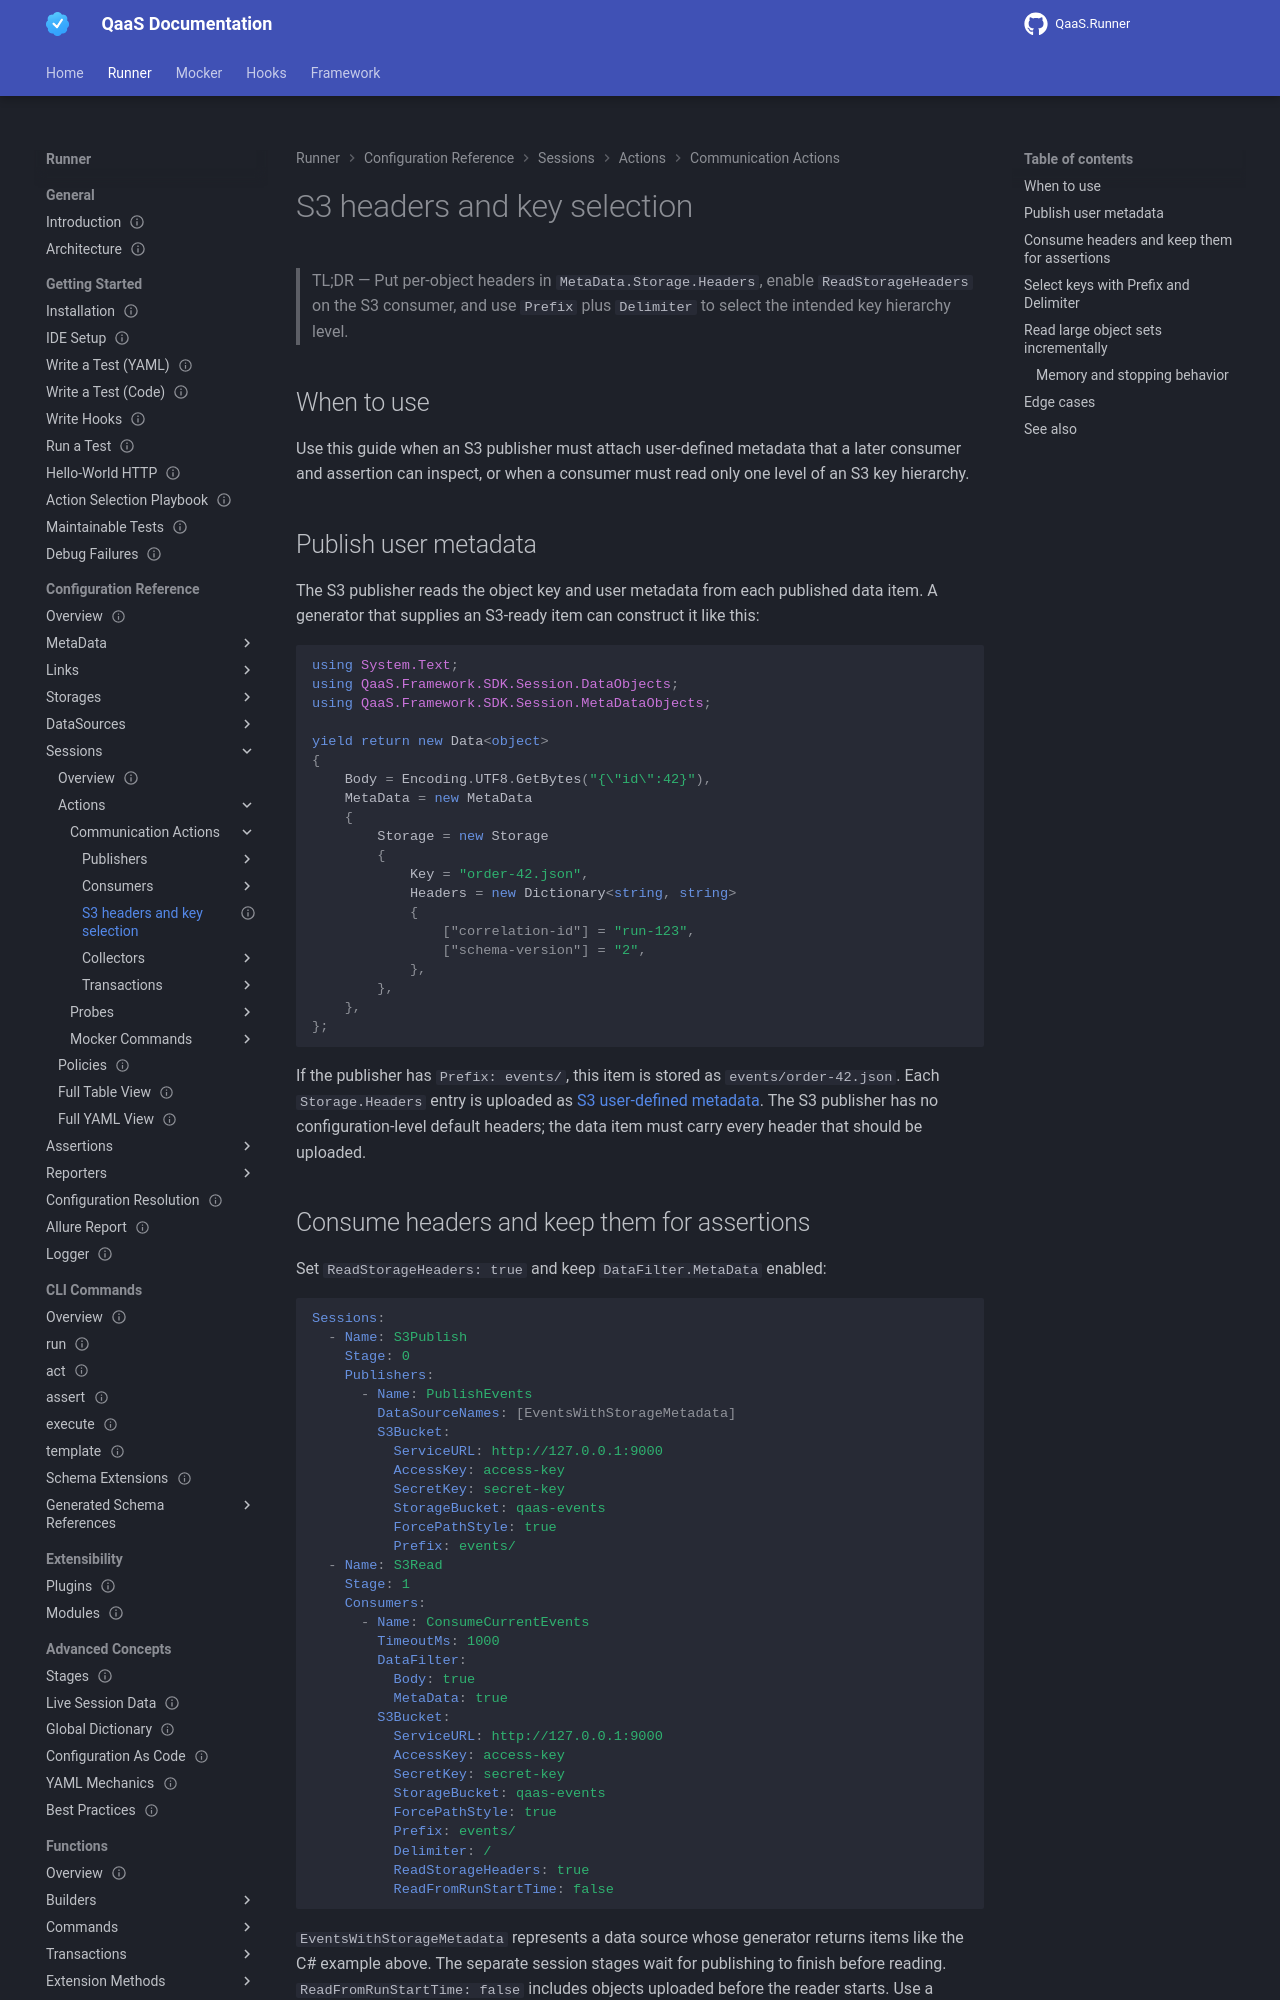

repository: TheSmokeTeam/qaas-docs · page: pr-preview/pr-96/qaas/userInterfaces/runner/configurationSections/sessions/types/s3-headers-and-key-selection/index.html · generator: mkdocs

---
id: qaas.userinterfaces.runner.configurationsections.sessions.types.s3.headers.and.key.selection
type: how-to
status: stable
since: 2.0.0
last_verified: 2026-11-04
applies_to: [runner]
keywords: [qaas, runner, s3, headers, metadata, prefix, delimiter]
summary: "Publish S3 user metadata, consume it for assertions, and select one key hierarchy level with Prefix and Delimiter."
render_macros: true
---

# S3 headers and key selection

> TL;DR — Put per-object headers in `MetaData.Storage.Headers`, enable `ReadStorageHeaders` on the S3 consumer, and use `Prefix` plus `Delimiter` to select the intended key hierarchy level.

## When to use {: #when-to-use}

Use this guide when an S3 publisher must attach user-defined metadata that a later consumer and assertion can inspect, or when a consumer must read only one level of an S3 key hierarchy.

## Publish user metadata {: #publish-user-metadata}

The S3 publisher reads the object key and user metadata from each published data item. A generator that supplies an S3-ready item can construct it like this:

```csharp
using System.Text;
using QaaS.Framework.SDK.Session.DataObjects;
using QaaS.Framework.SDK.Session.MetaDataObjects;

yield return new Data<object>
{
    Body = Encoding.UTF8.GetBytes("{\"id\":42}"),
    MetaData = new MetaData
    {
        Storage = new Storage
        {
            Key = "order-42.json",
            Headers = new Dictionary<string, string>
            {
                ["correlation-id"] = "run-123",
                ["schema-version"] = "2",
            },
        },
    },
};
```

If the publisher has `Prefix: events/`, this item is stored as `events/order-42.json`. Each `Storage.Headers` entry is uploaded as [S3 user-defined metadata]({{ links.aws_s3_user_metadata }}). The S3 publisher has no configuration-level default headers; the data item must carry every header that should be uploaded.
